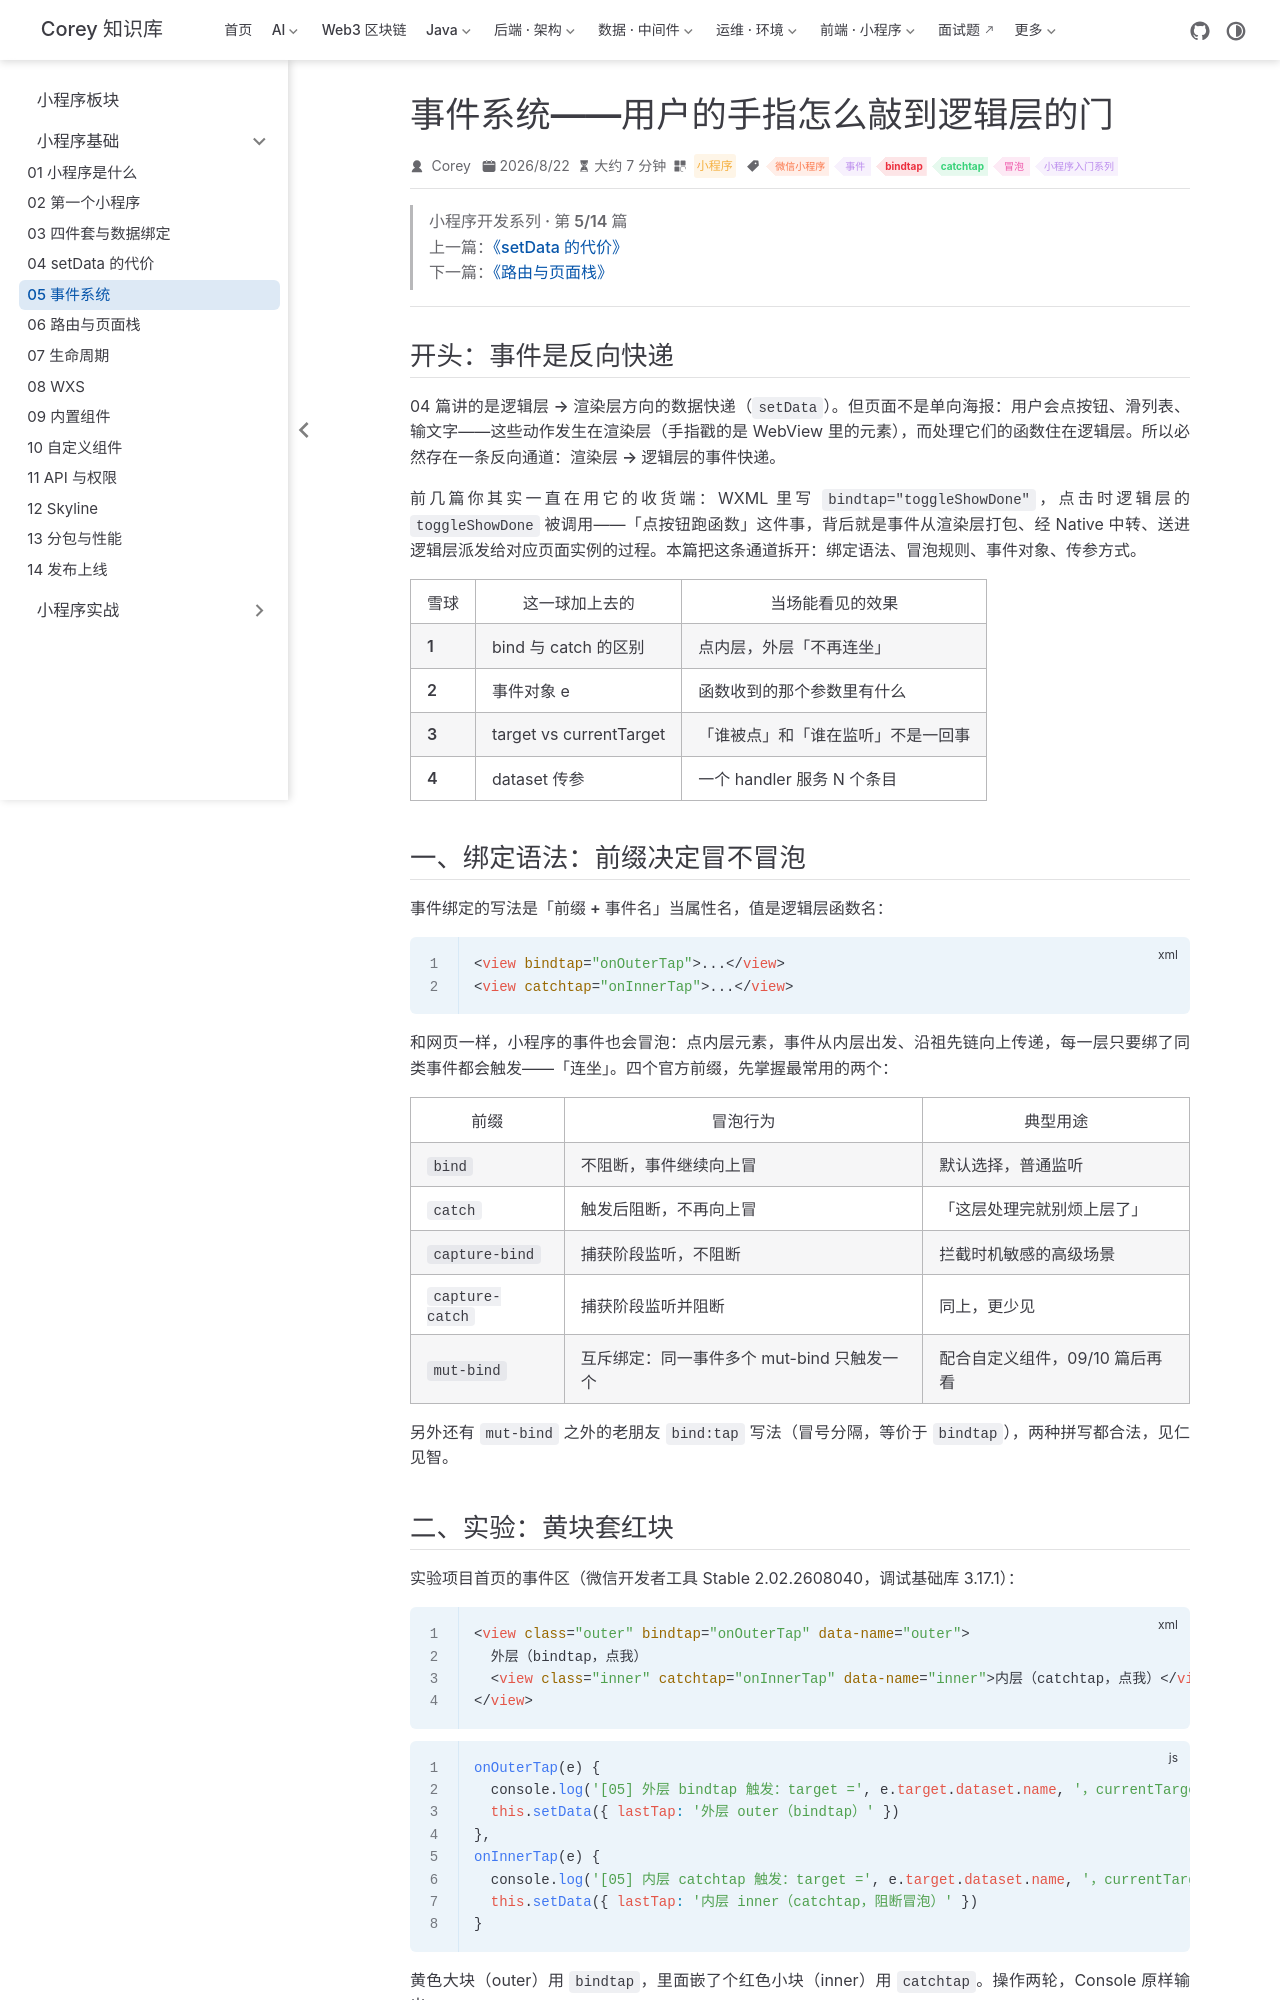

repository: code-corey/code-corey.github.io · page: 微信小程序/basics/mp-05-events.html · generator: jekyll

---
title: 事件系统——用户的手指怎么敲到逻辑层的门
sidebarGroup: 小程序基础
shortTitle: 05 事件系统
order: 5
date: 2026-08-22T00:00:00.000Z
category: 小程序
tag:
  - 微信小程序
  - 事件
  - bindtap
  - catchtap
  - 冒泡
  - 小程序入门系列
description: 渲染层收到点击、逻辑层管着数据，两个线程之间事件是反向快递：bind 冒泡、catch 阻断、dataset 传参。本篇用黄块套红块的嵌套实验，以真实 Console 输出验证 catch 如何掐断冒泡，并拆开事件对象里 target 与 currentTarget 的区别。
---

> **小程序开发系列 · 第 5/14 篇**  
> 上一篇：[《setData 的代价》](/微信小程序/basics/mp-04-dual-thread-setdata)  
> 下一篇：[《路由与页面栈》](/微信小程序/basics/mp-06-routing-page-stack)

---

## 开头：事件是反向快递

04 篇讲的是**逻辑层 → 渲染层**方向的数据快递（`setData`）。但页面不是单向海报：用户会点按钮、滑列表、输文字——这些动作发生在**渲染层**（手指戳的是 WebView 里的元素），而处理它们的函数住在**逻辑层**。所以必然存在一条反向通道：**渲染层 → 逻辑层**的事件快递。

前几篇你其实一直在用它的收货端：WXML 里写 `bindtap="toggleShowDone"`，点击时逻辑层的 `toggleShowDone` 被调用——「点按钮跑函数」这件事，背后就是事件从渲染层打包、经 Native 中转、送进逻辑层派发给对应页面实例的过程。本篇把这条通道拆开：绑定语法、冒泡规则、事件对象、传参方式。

| 雪球 | 这一球加上去的 | 当场能看见的效果 |
|------|----------------|------------------|
| **1** | bind 与 catch 的区别 | 点内层，外层「不再连坐」 |
| **2** | 事件对象 e | 函数收到的那个参数里有什么 |
| **3** | target vs currentTarget | 「谁被点」和「谁在监听」不是一回事 |
| **4** | dataset 传参 | 一个 handler 服务 N 个条目 |

## 一、绑定语法：前缀决定冒不冒泡

事件绑定的写法是「**前缀 + 事件名**」当属性名，值是逻辑层函数名：

```xml
<view bindtap="onOuterTap">...</view>
<view catchtap="onInnerTap">...</view>
```

和网页一样，小程序的事件也会**冒泡**：点内层元素，事件从内层出发、沿祖先链向上传递，每一层只要绑了同类事件都会触发——「连坐」。四个官方前缀，先掌握最常用的两个：

| 前缀 | 冒泡行为 | 典型用途 |
|------|----------|----------|
| `bind` | **不阻断**，事件继续向上冒 | 默认选择，普通监听 |
| `catch` | **触发后阻断**，不再向上冒 | 「这层处理完就别烦上层了」 |
| `capture-bind` | 捕获阶段监听，不阻断 | 拦截时机敏感的高级场景 |
| `capture-catch` | 捕获阶段监听并阻断 | 同上，更少见 |
| `mut-bind` | 互斥绑定：同一事件多个 mut-bind 只触发一个 | 配合自定义组件，09/10 篇后再看 |

另外还有 `mut-bind` 之外的老朋友 `bind:tap` 写法（冒号分隔，等价于 `bindtap`），两种拼写都合法，见仁见智。
